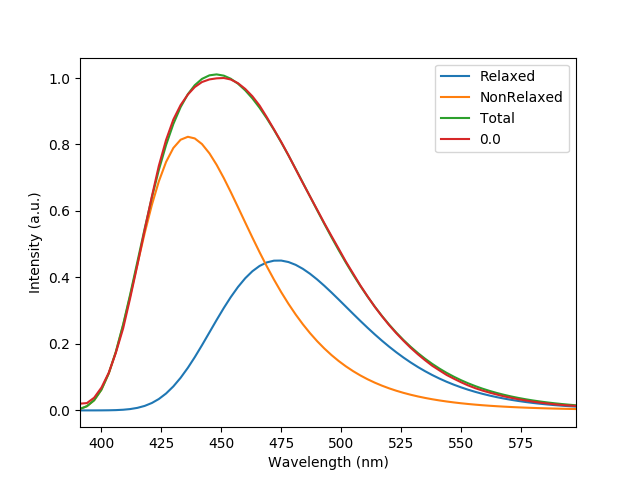

The table this chart was drawn from, first rows:
, Relaxed, NonRelaxed, Total, 0.0
391.1, 2.1701726770483498e-06, 0.00444, 0.004442, 0.02027
393.9, 9.383518997646339e-06, 0.01256, 0.01257, 0.02203
397, 3.655206288437348e-05, 0.03042, 0.03046, 0.03814
400.0, 0.0001212, 0.06221, 0.06233, 0.06862
403.1, 0.0003518, 0.1115, 0.1118, 0.1135
406.0, 0.0008641, 0.1751, 0.176, 0.1731
409.1, 0.001988, 0.2569, 0.2589, 0.247
412, 0.003983, 0.3438, 0.3478, 0.3369
415.0, 0.007617, 0.4395, 0.4472, 0.4376
418, 0.01349, 0.5331, 0.5466, 0.5426
421.1, 0.02237, 0.6188, 0.6412, 0.6442
423.9, 0.0342, 0.6886, 0.7228, 0.7354
427, 0.05085, 0.7474, 0.7983, 0.8136
430.0, 0.07218, 0.7895, 0.8616, 0.875
433, 0.09806, 0.8143, 0.9124, 0.9186
436.1, 0.1282, 0.8232, 0.9514, 0.9503
438.9, 0.1601, 0.8183, 0.9783, 0.9727
441.9, 0.196, 0.8013, 0.9973, 0.9879
445.1, 0.2349, 0.7732, 1.008, 0.9958
448, 0.272, 0.7388, 1.011, 0.999
451.1, 0.3083, 0.6988, 1.007, 1.0
453.9, 0.3406, 0.6573, 0.9979, 0.9955
457, 0.3713, 0.6115, 0.9828, 0.9845
460.0, 0.3977, 0.565, 0.9627, 0.9671
463, 0.4187, 0.5199, 0.9386, 0.945
466, 0.4346, 0.4759, 0.9105, 0.9171
469, 0.4451, 0.4339, 0.879, 0.8825
472, 0.4505, 0.3937, 0.8442, 0.8457
475.0, 0.4508, 0.3557, 0.8065, 0.8076
478, 0.4464, 0.3206, 0.7669, 0.7675
481, 0.4379, 0.2884, 0.7262, 0.7254
484, 0.4259, 0.2592, 0.6851, 0.684
487, 0.4111, 0.2325, 0.6435, 0.6439
490.0, 0.3938, 0.2082, 0.602, 0.6037
493, 0.3749, 0.1863, 0.5612, 0.5634
496, 0.3547, 0.1665, 0.5212, 0.5247
499, 0.3338, 0.1487, 0.4825, 0.4867
501.9, 0.3124, 0.1327, 0.4451, 0.448
505.1, 0.29, 0.1177, 0.4077, 0.4109
508, 0.269, 0.105, 0.374, 0.3755
511, 0.2484, 0.09364, 0.3421, 0.343
514, 0.2287, 0.08352, 0.3122, 0.3118
517, 0.2098, 0.07446, 0.2842, 0.2834
520.0, 0.1918, 0.06639, 0.2582, 0.2567
523, 0.175, 0.05924, 0.2342, 0.2324
526, 0.1592, 0.05285, 0.212, 0.2098
529, 0.1445, 0.04719, 0.1917, 0.1885
532, 0.1304, 0.04196, 0.1723, 0.1685
535.0, 0.118, 0.03754, 0.1555, 0.151
537.9, 0.1066, 0.03361, 0.1402, 0.1346
541, 0.09574, 0.02996, 0.1257, 0.1203
544, 0.08624, 0.02685, 0.1131, 0.1068
547, 0.07722, 0.02396, 0.1012, 0.09523
550.0, 0.06939, 0.0215, 0.09089, 0.08475
552.9, 0.06231, 0.01931, 0.08162, 0.07524
556, 0.05562, 0.01727, 0.07289, 0.06668
559, 0.04985, 0.01553, 0.06538, 0.05963
562, 0.04443, 0.01391, 0.05834, 0.0532
565.0, 0.03976, 0.01253, 0.05229, 0.04763
567.9, 0.03558, 0.01129, 0.04688, 0.04226
... 10 more rows
